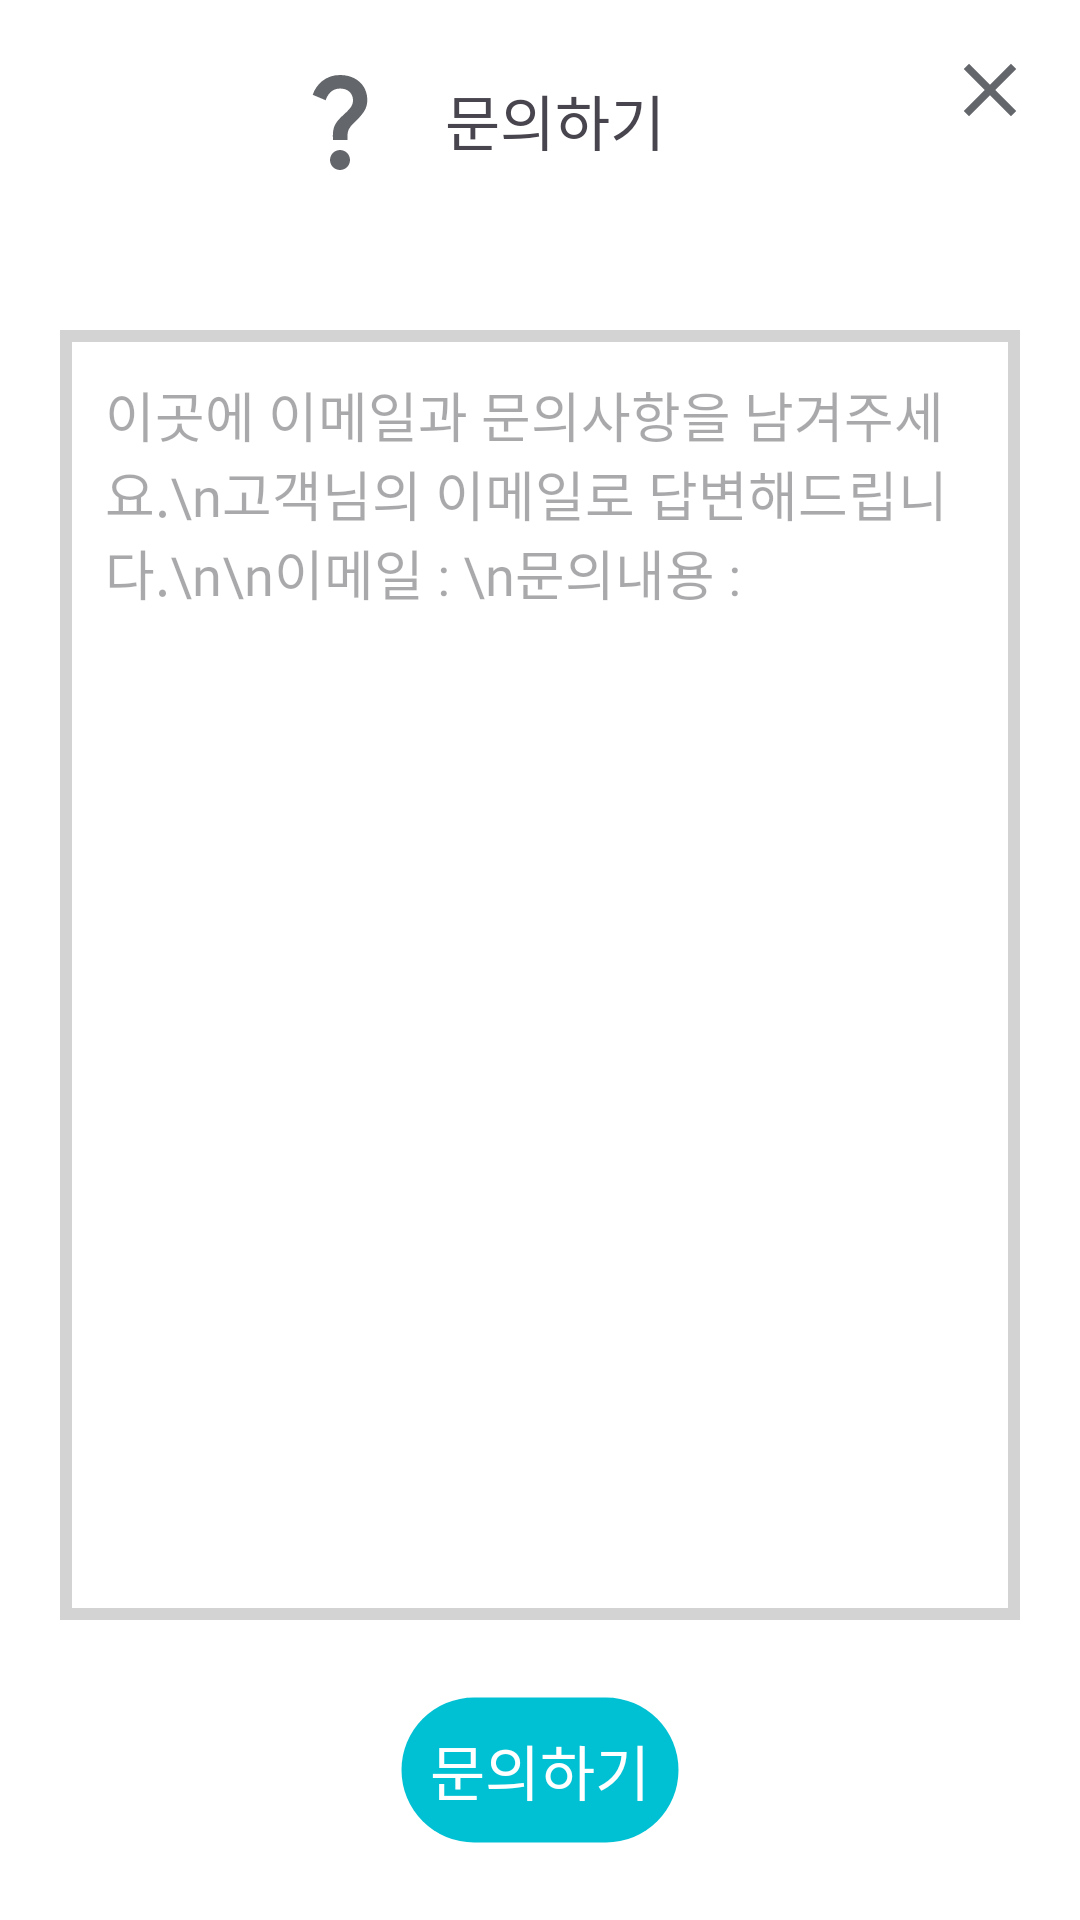

Reconstruct the res/layout file that produces this screen, plus the resources it refers to.
<!-- AndroidManifest.xml: application theme Theme.Dada -->
<!-- res/layout/fragment_setting_question.xml -->
<?xml version="1.0" encoding="utf-8"?>
<androidx.constraintlayout.widget.ConstraintLayout xmlns:android="http://schemas.android.com/apk/res/android"
    xmlns:tools="http://schemas.android.com/tools"
    android:layout_width="match_parent"
    android:layout_height="match_parent"
    xmlns:app="http://schemas.android.com/apk/res-auto"
    tools:context=".SettingQuestionFragment">

    <ImageView
        android:id="@+id/question_close_iv"
        android:layout_width="30dp"
        android:layout_height="30dp"
        android:src="@drawable/ic_close"
        app:layout_constraintEnd_toEndOf="parent"
        app:layout_constraintTop_toTopOf="parent"
        android:layout_marginEnd="15dp"
        android:layout_marginTop="15dp"/>

    <androidx.constraintlayout.widget.ConstraintLayout
        android:id="@+id/question_main_cl"
        android:layout_width="wrap_content"
        android:layout_height="wrap_content"
        app:layout_constraintStart_toStartOf="parent"
        app:layout_constraintEnd_toStartOf="@id/question_close_iv"
        app:layout_constraintTop_toTopOf="parent"
        android:layout_marginTop="20dp">

        <ImageView
            android:id="@+id/question_main_iv"
            android:layout_width="40dp"
            android:layout_height="40dp"
            android:src="@drawable/ic_question"
            app:layout_constraintEnd_toStartOf="@id/question_main_tv"
            app:layout_constraintStart_toStartOf="parent"
            app:layout_constraintTop_toTopOf="parent"
            app:layout_constraintBottom_toBottomOf="parent"
            android:layout_marginEnd="15dp"/>
        <TextView
            android:id="@+id/question_main_tv"
            android:layout_width="wrap_content"
            android:layout_height="wrap_content"
            android:text="문의하기"
            android:textSize="20sp"
            android:fontFamily="@font/font_kopupworld_bold"
            app:layout_constraintStart_toEndOf="@id/question_main_iv"
            app:layout_constraintEnd_toEndOf="parent"
            app:layout_constraintTop_toTopOf="parent"
            app:layout_constraintBottom_toBottomOf="parent"/>

    </androidx.constraintlayout.widget.ConstraintLayout>

    <EditText
        android:id="@+id/question_content_et"
        android:layout_width="0dp"
        android:layout_height="0dp"
        app:layout_constraintStart_toStartOf="parent"
        app:layout_constraintEnd_toEndOf="parent"
        app:layout_constraintTop_toBottomOf="@id/question_main_cl"
        app:layout_constraintBottom_toBottomOf="parent"
        android:background="@drawable/square_box"
        android:layout_marginStart="20dp"
        android:layout_marginEnd="20dp"
        android:layout_marginTop="50dp"
        android:layout_marginBottom="100dp"
        android:fontFamily="@font/font_kopupworld_medium"
        android:hint="이곳에 이메일과 문의사항을 남겨주세요.\n고객님의 이메일로 답변해드립니다.\n\n이메일 : \n문의내용 : "
        android:gravity="start"
        android:paddingStart="15dp"
        android:paddingTop="15dp"/>

    <TextView
        android:id="@+id/question_send_tv"
        android:layout_width="wrap_content"
        android:layout_height="wrap_content"
        android:text="문의하기"
        android:textSize="20sp"
        android:textColor="@color/white"
        android:fontFamily="@font/kopubworld_dotum_bold"
        app:layout_constraintStart_toStartOf="parent"
        app:layout_constraintEnd_toEndOf="parent"
        app:layout_constraintTop_toBottomOf="@id/question_content_et"
        app:layout_constraintBottom_toBottomOf="parent"
        android:background="@drawable/skyblue_box"
        android:padding="10dp"
        android:layout_gravity="center"/>

</androidx.constraintlayout.widget.ConstraintLayout>
<!-- resources referenced by this layout -->
<resources>
  <color name="white">#FFFFFFFF</color>
  <!-- drawable ic_close (drawable) -->
  <vector xmlns:android="http://schemas.android.com/apk/res/android" android:height="24dp" android:tint="@color/dark_grey" android:viewportHeight="24" android:viewportWidth="24" android:width="24dp">
        
      <path android:fillColor="@android:color/white" android:pathData="M19,6.41L17.59,5 12,10.59 6.41,5 5,6.41 10.59,12 5,17.59 6.41,19 12,13.41 17.59,19 19,17.59 13.41,12z"/>
      
  </vector>
  <!-- drawable ic_question (drawable) -->
  <vector xmlns:android="http://schemas.android.com/apk/res/android" android:height="24dp" android:tint="@color/dark_grey" android:viewportHeight="24" android:viewportWidth="24" android:width="24dp">
        
      <path android:fillColor="@android:color/white" android:pathData="M11.07,12.85c0.77,-1.39 2.25,-2.21 3.11,-3.44c0.91,-1.29 0.4,-3.7 -2.18,-3.7c-1.69,0 -2.52,1.28 -2.87,2.34L6.54,6.96C7.25,4.83 9.18,3 11.99,3c2.35,0 3.96,1.07 4.78,2.41c0.7,1.15 1.11,3.3 0.03,4.9c-1.2,1.77 -2.35,2.31 -2.97,3.45c-0.25,0.46 -0.35,0.76 -0.35,2.24h-2.89C10.58,15.22 10.46,13.95 11.07,12.85zM14,20c0,1.1 -0.9,2 -2,2s-2,-0.9 -2,-2c0,-1.1 0.9,-2 2,-2S14,18.9 14,20z"/>
      
  </vector>
  <!-- drawable skyblue_box (drawable) -->
  <?xml version="1.0" encoding="utf-8"?>
  <shape xmlns:android="http://schemas.android.com/apk/res/android">
      <solid
          android:color="@color/main_blue" />
      <stroke
          android:width="1dp"
          android:color="@color/transparent"/>
      <padding
          android:bottom="5dp"
          android:left="5dp"
          android:right="5dp"
          android:top="5dp"/>
      <corners
          android:radius="25dp"/>
  </shape>
  <!-- drawable square_box (drawable) -->
  <?xml version="1.0" encoding="utf-8"?>
  <shape xmlns:android="http://schemas.android.com/apk/res/android">
      <solid
          android:color="@color/transparent" />
      <stroke
          android:width="4dp"
          android:color="@color/grey"/>
      <padding
          android:bottom="5dp"
          android:left="5dp"
          android:right="5dp"
          android:top="5dp"/>
  </shape>
  <style name="Theme.Dada" parent="Base.Theme.Dada">
          <item name="android:statusBarColor">@color/main_blue</item>
          <item name="android:windowBackground">@color/white</item>
      </style>
  <color name="dark_grey">#63666A</color>
  <color name="main_blue">#00C1D3</color>
  <color name="transparent">#00ff0000</color>
  <color name="grey">#D3D3D3</color>
  <style name="Base.Theme.Dada" parent="Theme.Material3.DayNight.NoActionBar">
          
          
      </style>
</resources>
